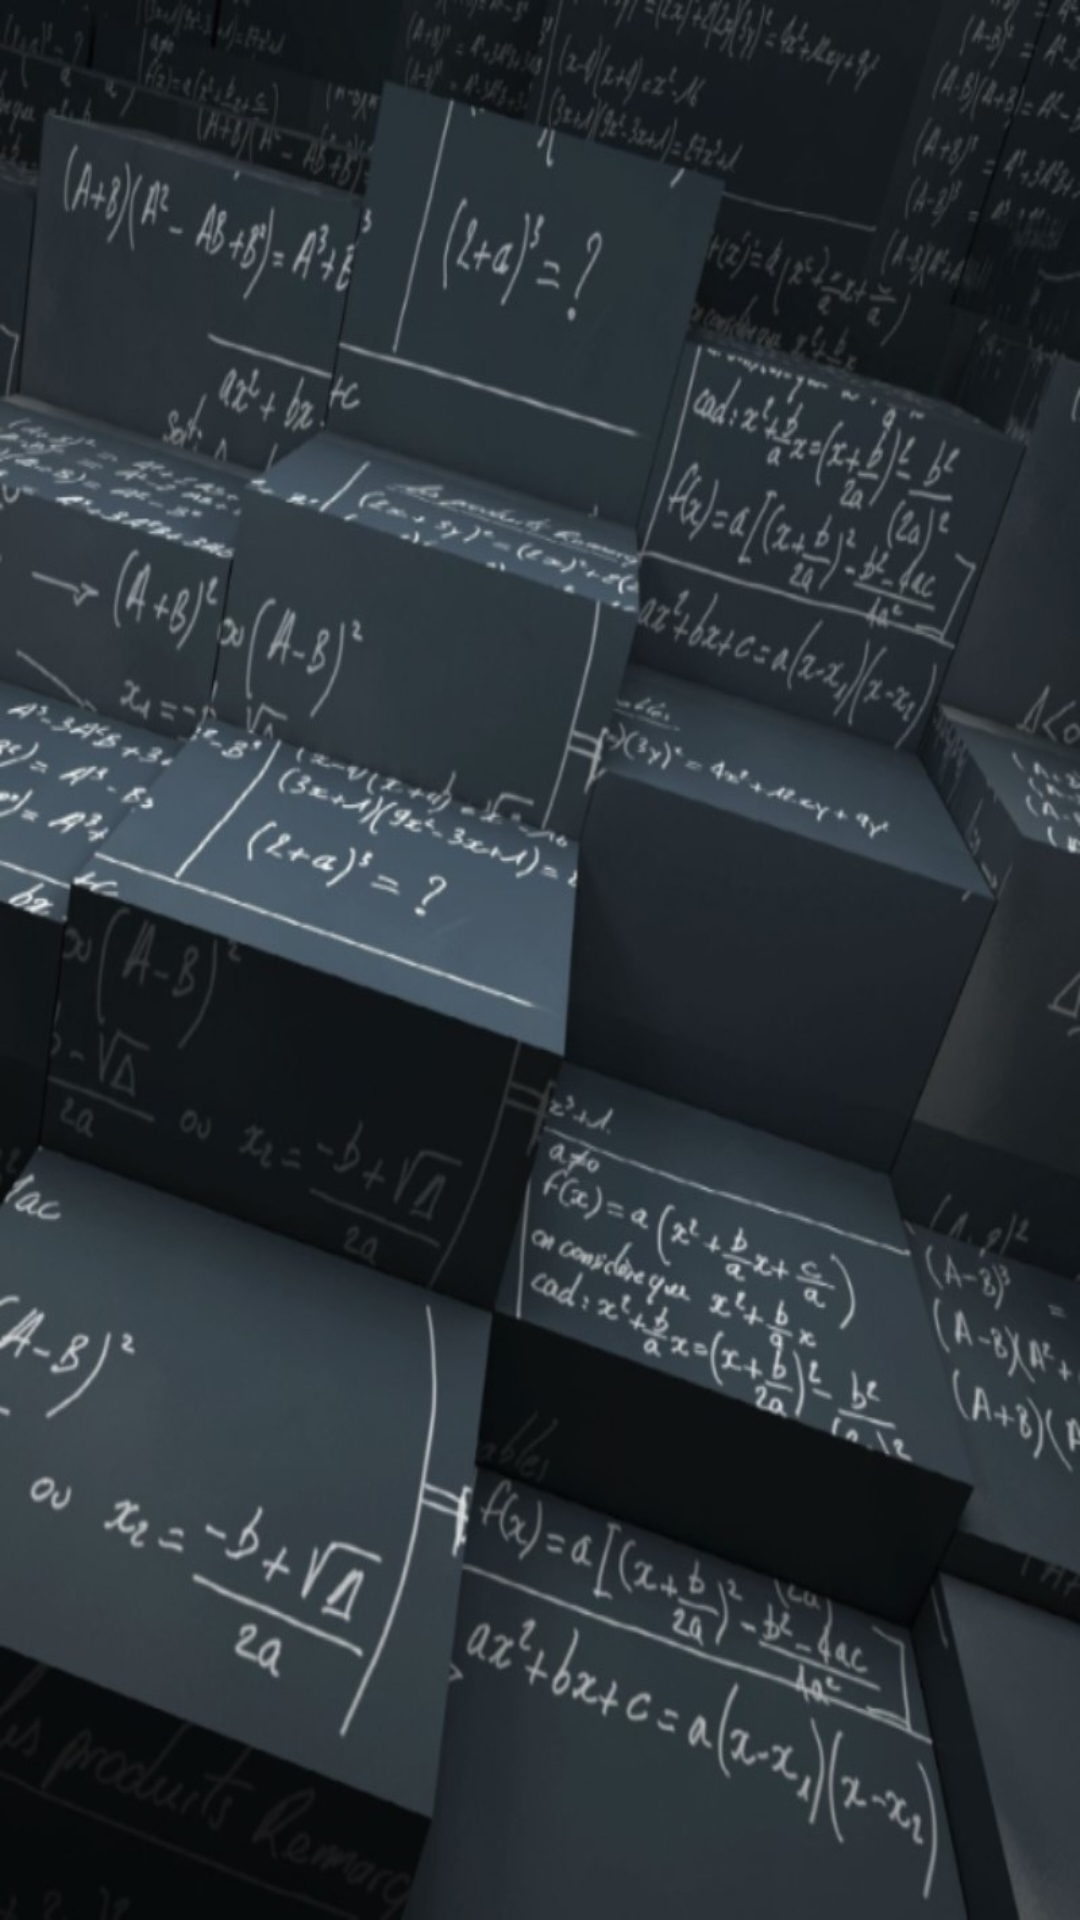

Reconstruct the res/layout file that produces this screen, plus the resources it refers to.
<!-- AndroidManifest.xml: application theme AppTheme -->
<!-- res/layout/activity_questions1.xml -->
<?xml version="1.0" encoding="utf-8"?>
<RelativeLayout
    xmlns:android="http://schemas.android.com/apk/res/android"
    android:layout_width="match_parent"
    android:layout_height="match_parent"
    style="@style/Page">

</RelativeLayout>
<!-- resources referenced by this layout -->
<resources>
  <style name="Page" parent="AppTheme">
          <item name="android:background">@drawable/wp</item>
          <item name="android:clickable">true</item>
          <item name="android:focusableInTouchMode">true</item>
      </style>
  <style name="AppTheme" parent="Theme.AppCompat.Light.DarkActionBar">
          
          <item name="colorPrimary">#455a64</item>
          <item name="colorPrimaryDark">#1c313a</item>
          <item name="colorAccent">#b71c1c</item>
          <item name="android:textColor">?attr/colorPrimaryDark</item>
          <item name="android:navigationBarColor">?attr/colorPrimary</item>
          <item name="android:textColorPrimary">?attr/colorPrimaryDark</item>
          <item name="android:colorForeground">?attr/colorPrimaryDark</item>
          <item name="android:textSize">18sp</item>
          <item name="colorButtonNormal">?attr/colorAccent</item>
      </style>
  <!-- drawable wp: jpg bitmap (drawable, 315383 bytes) -->
</resources>
